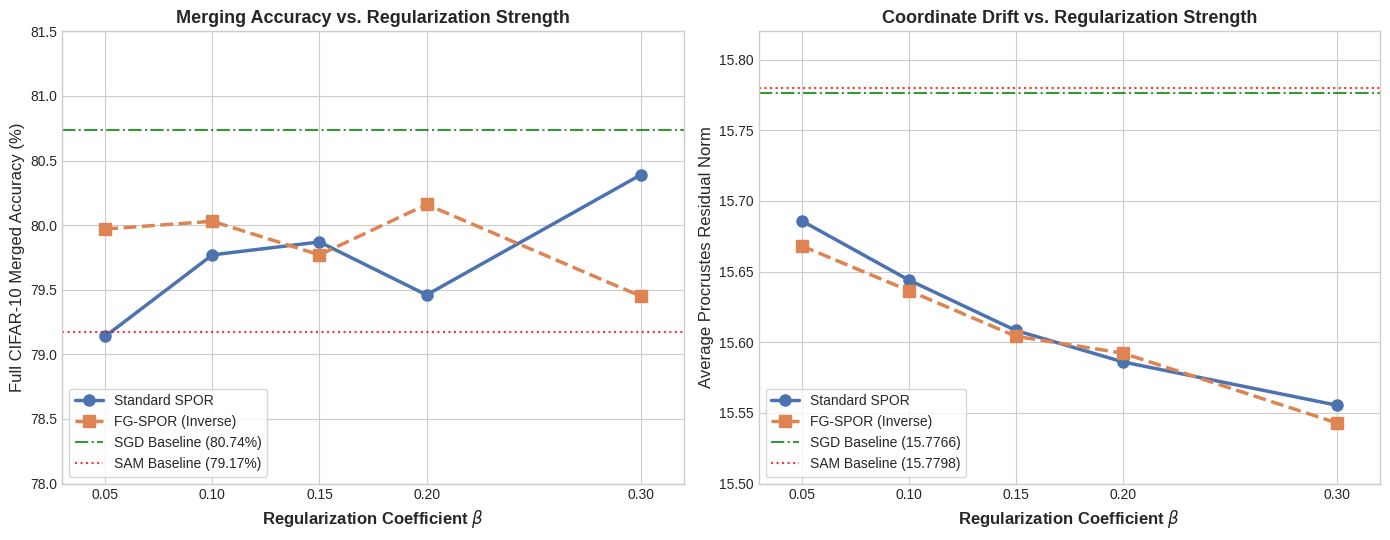

This chart was generated by the following Python code:
import matplotlib.pyplot as plt
import numpy as np

# Set style settings
plt.style.use('seaborn-v0_8-whitegrid' if 'seaborn-v0_8-whitegrid' in plt.style.available else 'default')
fig, (ax1, ax2) = plt.subplots(1, 2, figsize=(14, 5.5))

# Baselines
sgd_ta = 80.74
sam_ta = 79.17
sgd_proc = 15.776574
sam_proc = 15.779773

# Swept values
betas = [0.05, 0.10, 0.15, 0.20, 0.30]

spor_ta = [79.14, 79.77, 79.87, 79.46, 80.39]
spor_proc = [15.685993, 15.644077, 15.608322, 15.586096, 15.555408]

fg_inverse_ta = [79.97, 80.03, 79.77, 80.16, 79.45]
fg_inverse_proc = [15.668221, 15.636574, 15.604232, 15.592301, 15.542838]

# Plot 1: Merging Accuracy vs Beta
ax1.plot(betas, spor_ta, 'o-', linewidth=2.5, markersize=8, color='#4C72B0', label='Standard SPOR')
ax1.plot(betas, fg_inverse_ta, 's--', linewidth=2.5, markersize=8, color='#DD8452', label='FG-SPOR (Inverse)')

# Add horizontal baselines
ax1.axhline(y=sgd_ta, color='g', linestyle='-.', alpha=0.8, label='SGD Baseline (80.74%)')
ax1.axhline(y=sam_ta, color='r', linestyle=':', alpha=0.8, label='SAM Baseline (79.17%)')

ax1.set_xlabel(r'Regularization Coefficient $\beta$', fontsize=12, fontweight='bold')
ax1.set_ylabel('Full CIFAR-10 Merged Accuracy (%)', fontsize=12)
ax1.set_title('Merging Accuracy vs. Regularization Strength', fontsize=13, fontweight='bold')
ax1.set_xticks(betas)
ax1.set_xlim(0.03, 0.32)
ax1.set_ylim(78.0, 81.5)
ax1.legend(frameon=True, loc='lower left', fontsize=10)

# Plot 2: Procrustes Residual Norm vs Beta
ax2.plot(betas, spor_proc, 'o-', linewidth=2.5, markersize=8, color='#4C72B0', label='Standard SPOR')
ax2.plot(betas, fg_inverse_proc, 's--', linewidth=2.5, markersize=8, color='#DD8452', label='FG-SPOR (Inverse)')

# Add horizontal baselines
ax2.axhline(y=sgd_proc, color='g', linestyle='-.', alpha=0.8, label='SGD Baseline (15.7766)')
ax2.axhline(y=sam_proc, color='r', linestyle=':', alpha=0.8, label='SAM Baseline (15.7798)')

ax2.set_xlabel(r'Regularization Coefficient $\beta$', fontsize=12, fontweight='bold')
ax2.set_ylabel('Average Procrustes Residual Norm', fontsize=12)
ax2.set_title('Coordinate Drift vs. Regularization Strength', fontsize=13, fontweight='bold')
ax2.set_xticks(betas)
ax2.set_xlim(0.03, 0.32)
ax2.set_ylim(15.50, 15.82)
ax2.legend(frameon=True, loc='lower left', fontsize=10)

# Save plots
plt.tight_layout()
plt.savefig('experimental_results.png', dpi=300)
plt.close()
print("Successfully generated experimental_results.png line plots!")
